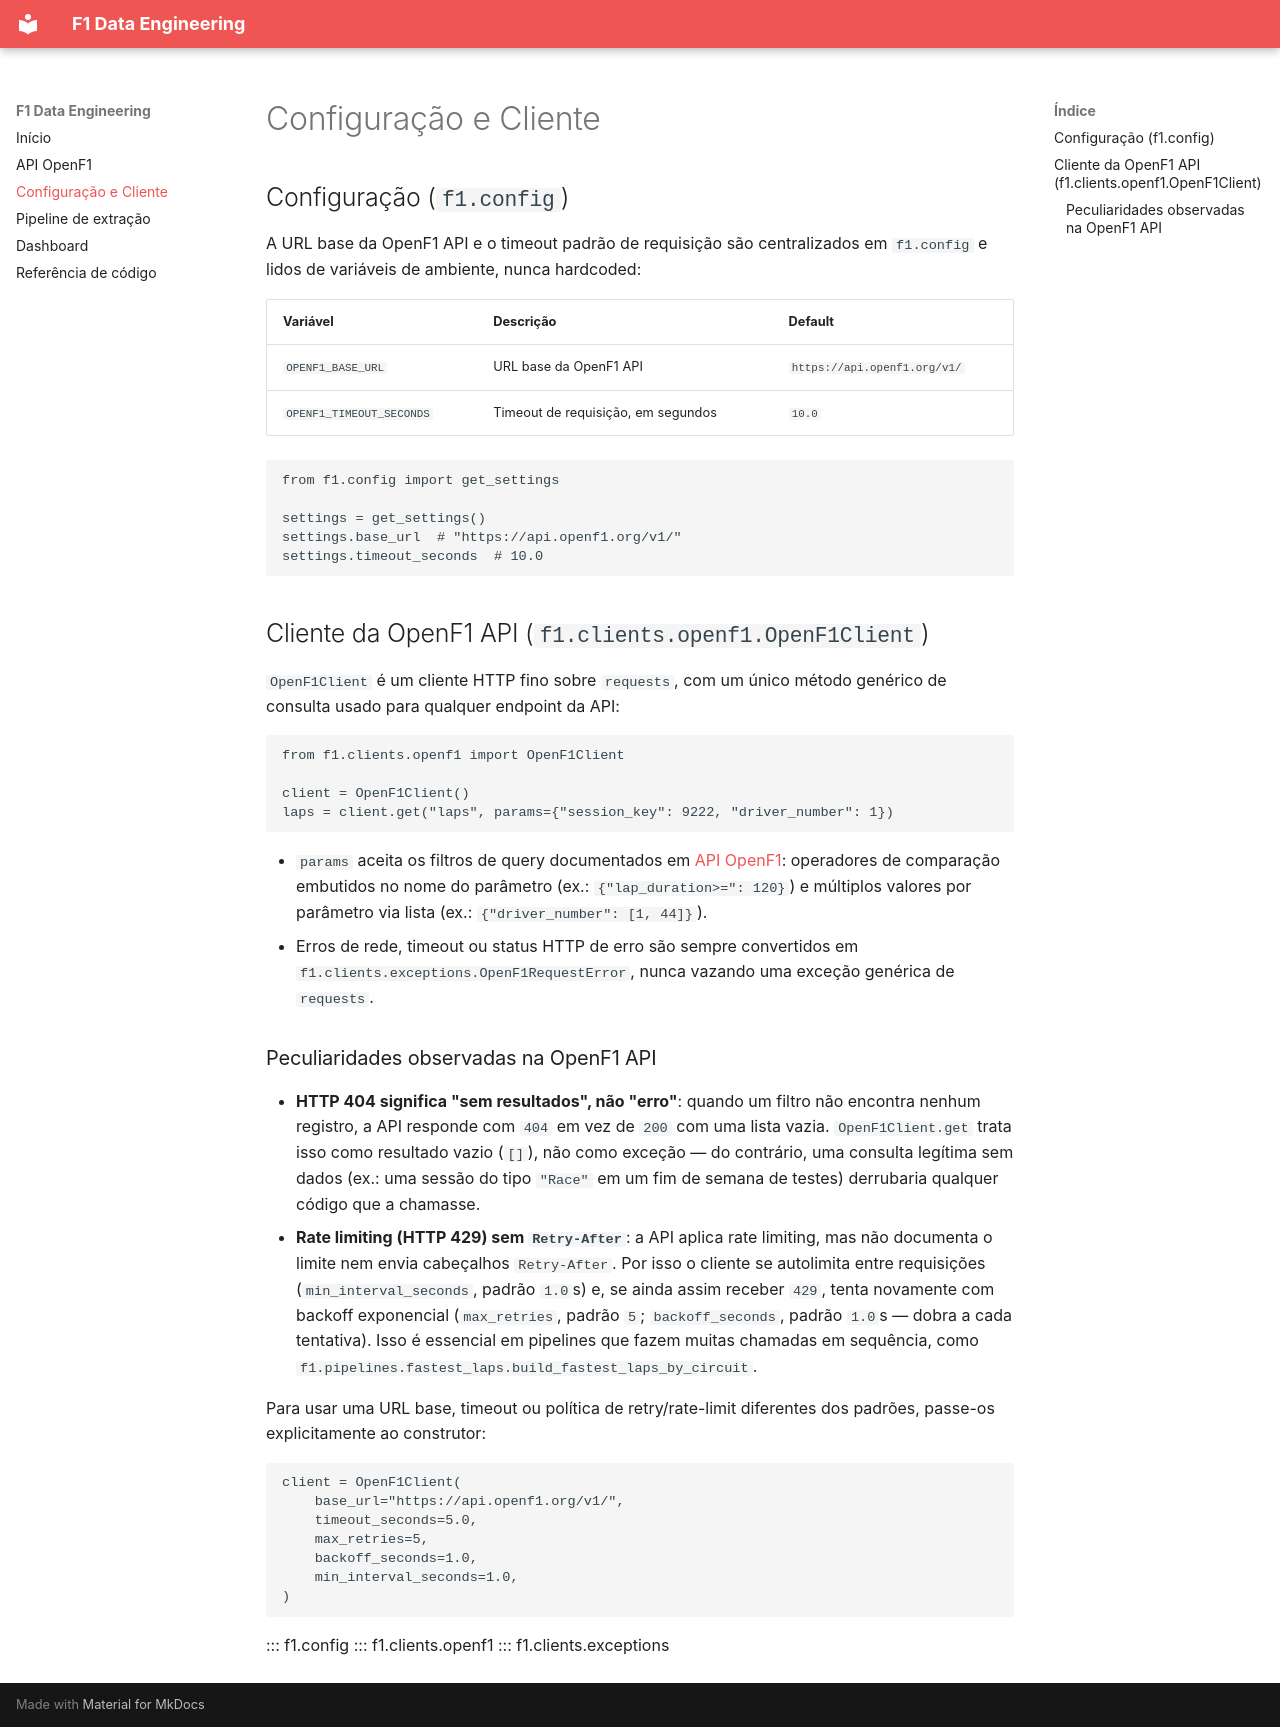

repository: erickdouglas2603-gif/formula_1 · page: client/index.html · generator: mkdocs

# Configuração e Cliente

## Configuração (`f1.config`)

A URL base da OpenF1 API e o timeout padrão de requisição são centralizados em
`f1.config` e lidos de variáveis de ambiente, nunca hardcoded:

| Variável | Descrição | Default |
|---|---|---|
| `OPENF1_BASE_URL` | URL base da OpenF1 API | `https://api.openf1.org/v1/` |
| `OPENF1_TIMEOUT_SECONDS` | Timeout de requisição, em segundos | `10.0` |

```python
from f1.config import get_settings

settings = get_settings()
settings.base_url  # "https://api.openf1.org/v1/"
settings.timeout_seconds  # 10.0
```

## Cliente da OpenF1 API (`f1.clients.openf1.OpenF1Client`)

`OpenF1Client` é um cliente HTTP fino sobre `requests`, com um único método
genérico de consulta usado para qualquer endpoint da API:

```python
from f1.clients.openf1 import OpenF1Client

client = OpenF1Client()
laps = client.get("laps", params={"session_key": 9222, "driver_number": 1})
```

- `params` aceita os filtros de query documentados em [API OpenF1](api.md):
  operadores de comparação embutidos no nome do parâmetro (ex.:
  `{"lap_duration>=": 120}`) e múltiplos valores por parâmetro via lista (ex.:
  `{"driver_number": [1, 44]}`).
- Erros de rede, timeout ou status HTTP de erro são sempre convertidos em
  `f1.clients.exceptions.OpenF1RequestError`, nunca vazando uma exceção genérica
  de `requests`.

### Peculiaridades observadas na OpenF1 API

- **HTTP 404 significa "sem resultados", não "erro"**: quando um filtro não
  encontra nenhum registro, a API responde com `404` em vez de `200` com uma
  lista vazia. `OpenF1Client.get` trata isso como resultado vazio (`[]`), não
  como exceção — do contrário, uma consulta legítima sem dados (ex.: uma
  sessão do tipo `"Race"` em um fim de semana de testes) derrubaria qualquer
  código que a chamasse.
- **Rate limiting (HTTP 429) sem `Retry-After`**: a API aplica rate limiting,
  mas não documenta o limite nem envia cabeçalhos `Retry-After`. Por isso o
  cliente se autolimita entre requisições (`min_interval_seconds`, padrão
  `1.0`s) e, se ainda assim receber `429`, tenta novamente com backoff
  exponencial (`max_retries`, padrão `5`; `backoff_seconds`, padrão `1.0`s —
  dobra a cada tentativa). Isso é essencial em pipelines que fazem muitas
  chamadas em sequência, como
  `f1.pipelines.fastest_laps.build_fastest_laps_by_circuit`.

Para usar uma URL base, timeout ou política de retry/rate-limit diferentes dos
padrões, passe-os explicitamente ao construtor:

```python
client = OpenF1Client(
    base_url="https://api.openf1.org/v1/",
    timeout_seconds=5.0,
    max_retries=5,
    backoff_seconds=1.0,
    min_interval_seconds=1.0,
)
```

::: f1.config
::: f1.clients.openf1
::: f1.clients.exceptions
